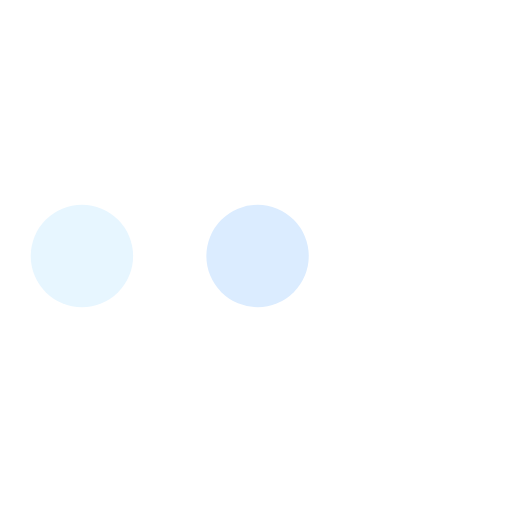
t = 0.00 s
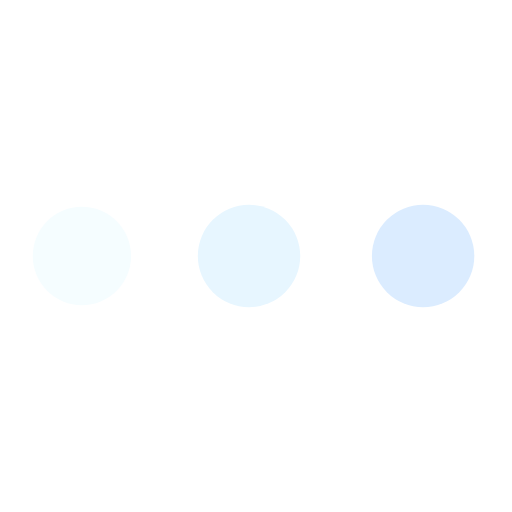
t = 0.25 s
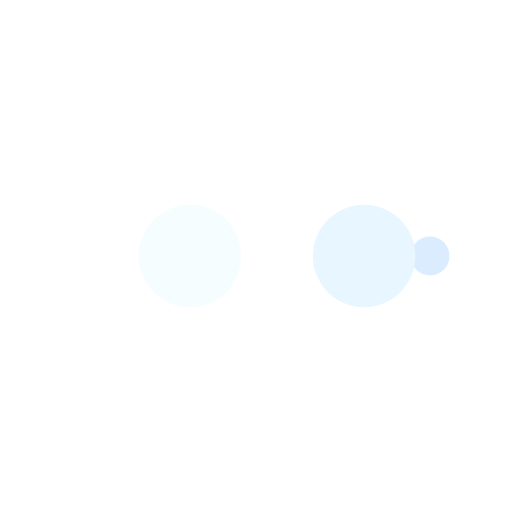
t = 0.42 s
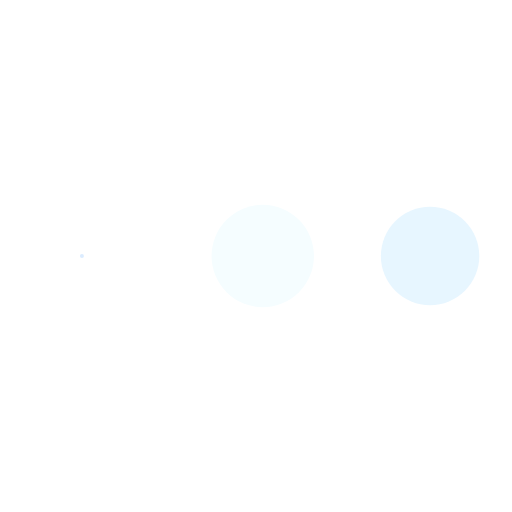
t = 0.67 s
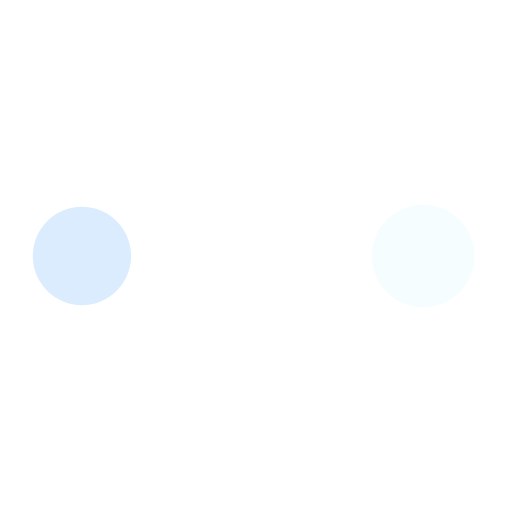
t = 0.92 s
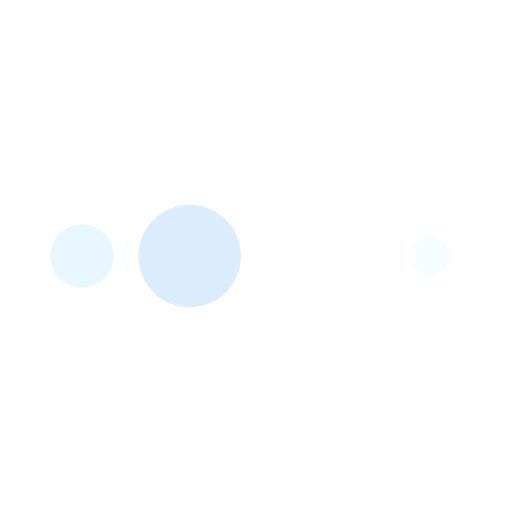
t = 1.08 s

The animated SVG that drew these frames (rendered in a browser with its animation timeline set to each time). Animation: 10 SMIL elements (animate=10); one cycle of 1.33 s, repeats indefinitely.

<svg xmlns="http://www.w3.org/2000/svg" viewBox="0 0 100 100" preserveAspectRatio="xMidYMid" width="200" height="200" style="shape-rendering: auto; display: block; background: transparent;" xmlns:xlink="http://www.w3.org/1999/xlink"><g><circle fill="#ffffff" r="10" cy="50" cx="84">
    <animate begin="0s" keySplines="0 0.5 0.5 1" values="10;0" keyTimes="0;1" calcMode="spline" dur="0.3333333333333333s" repeatCount="indefinite" attributeName="r"></animate>
    <animate begin="0s" values="#ffffff;#dbecff;#e7f6ff;#f5fdff;#ffffff" keyTimes="0;0.25;0.5;0.75;1" calcMode="discrete" dur="1.3333333333333333s" repeatCount="indefinite" attributeName="fill"></animate>
</circle><circle fill="#ffffff" r="10" cy="50" cx="16">
  <animate begin="0s" keySplines="0 0.5 0.5 1;0 0.5 0.5 1;0 0.5 0.5 1;0 0.5 0.5 1" values="0;0;10;10;10" keyTimes="0;0.25;0.5;0.75;1" calcMode="spline" dur="1.3333333333333333s" repeatCount="indefinite" attributeName="r"></animate>
  <animate begin="0s" keySplines="0 0.5 0.5 1;0 0.5 0.5 1;0 0.5 0.5 1;0 0.5 0.5 1" values="16;16;16;50;84" keyTimes="0;0.25;0.5;0.75;1" calcMode="spline" dur="1.3333333333333333s" repeatCount="indefinite" attributeName="cx"></animate>
</circle><circle fill="#f5fdff" r="10" cy="50" cx="50">
  <animate begin="-0.3333333333333333s" keySplines="0 0.5 0.5 1;0 0.5 0.5 1;0 0.5 0.5 1;0 0.5 0.5 1" values="0;0;10;10;10" keyTimes="0;0.25;0.5;0.75;1" calcMode="spline" dur="1.3333333333333333s" repeatCount="indefinite" attributeName="r"></animate>
  <animate begin="-0.3333333333333333s" keySplines="0 0.5 0.5 1;0 0.5 0.5 1;0 0.5 0.5 1;0 0.5 0.5 1" values="16;16;16;50;84" keyTimes="0;0.25;0.5;0.75;1" calcMode="spline" dur="1.3333333333333333s" repeatCount="indefinite" attributeName="cx"></animate>
</circle><circle fill="#e7f6ff" r="10" cy="50" cx="84">
  <animate begin="-0.6666666666666666s" keySplines="0 0.5 0.5 1;0 0.5 0.5 1;0 0.5 0.5 1;0 0.5 0.5 1" values="0;0;10;10;10" keyTimes="0;0.25;0.5;0.75;1" calcMode="spline" dur="1.3333333333333333s" repeatCount="indefinite" attributeName="r"></animate>
  <animate begin="-0.6666666666666666s" keySplines="0 0.5 0.5 1;0 0.5 0.5 1;0 0.5 0.5 1;0 0.5 0.5 1" values="16;16;16;50;84" keyTimes="0;0.25;0.5;0.75;1" calcMode="spline" dur="1.3333333333333333s" repeatCount="indefinite" attributeName="cx"></animate>
</circle><circle fill="#dbecff" r="10" cy="50" cx="16">
  <animate begin="-1s" keySplines="0 0.5 0.5 1;0 0.5 0.5 1;0 0.5 0.5 1;0 0.5 0.5 1" values="0;0;10;10;10" keyTimes="0;0.25;0.5;0.75;1" calcMode="spline" dur="1.3333333333333333s" repeatCount="indefinite" attributeName="r"></animate>
  <animate begin="-1s" keySplines="0 0.5 0.5 1;0 0.5 0.5 1;0 0.5 0.5 1;0 0.5 0.5 1" values="16;16;16;50;84" keyTimes="0;0.25;0.5;0.75;1" calcMode="spline" dur="1.3333333333333333s" repeatCount="indefinite" attributeName="cx"></animate>
</circle><g></g></g><!-- [ldio] generated by https://loading.io --></svg>